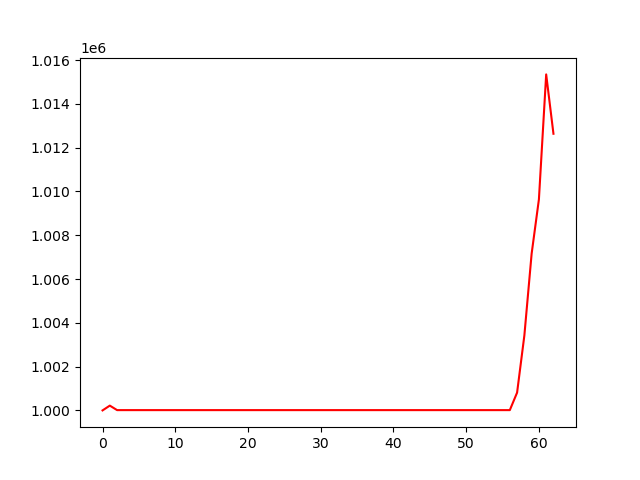

The data file committed next to this chart (first rows):
, 0
0, 1000000
1, 1000218
2, 1000013
3, 1000013
4, 1000013
5, 1000013
6, 1000013
7, 1000013
8, 1000013
9, 1000013
10, 1000013
11, 1000013
12, 1000013
13, 1000013
14, 1000013
15, 1000013
16, 1000013
17, 1000013
18, 1000013
19, 1000013
20, 1000013
21, 1000013
22, 1000013
23, 1000013
24, 1000013
25, 1000013
26, 1000013
27, 1000013
28, 1000013
29, 1000013
30, 1000013
31, 1000013
32, 1000013
33, 1000013
34, 1000013
35, 1000013
36, 1000013
37, 1000013
38, 1000013
39, 1000013
40, 1000013
41, 1000013
42, 1000013
43, 1000013
44, 1000013
45, 1000013
46, 1000013
47, 1000013
48, 1000013
49, 1000013
50, 1000013
51, 1000013
52, 1000013
53, 1000013
54, 1000013
55, 1000013
56, 1000013
57, 1000813
58, 1003421
59, 1007158
... 3 more rows
